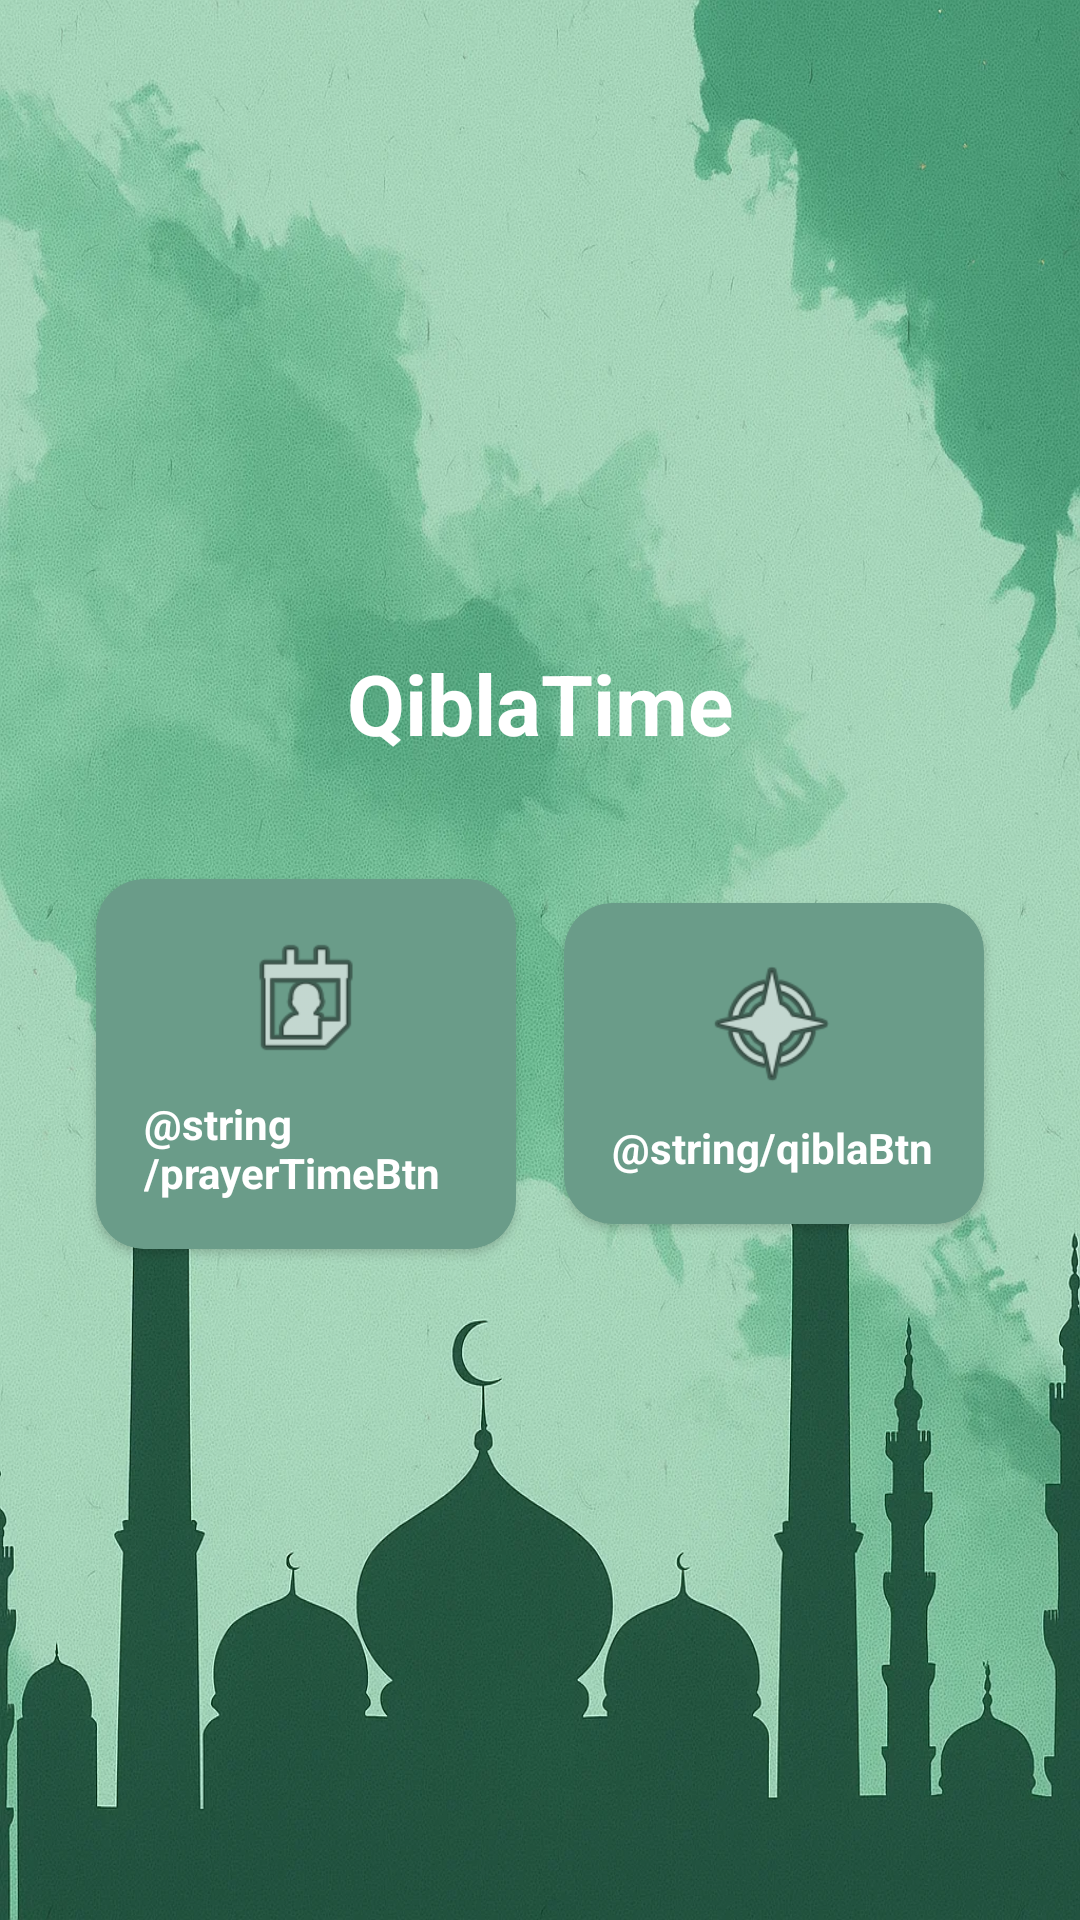

Layout XML and referenced resources for this Android screen:
<!-- AndroidManifest.xml: application theme Theme.QiblaTime -->
<!-- res/layout/activity_main.xml -->
<?xml version="1.0" encoding="utf-8"?>
<androidx.constraintlayout.widget.ConstraintLayout xmlns:android="http://schemas.android.com/apk/res/android"
    xmlns:app="http://schemas.android.com/apk/res-auto"
    xmlns:tools="http://schemas.android.com/tools"
    android:id="@+id/main"
    android:layout_width="match_parent"
    android:layout_height="match_parent"
    tools:context=".MainActivity">

    <LinearLayout
        android:orientation="vertical"
        android:layout_width="match_parent"
        android:layout_height="match_parent"
        android:gravity="center"
        android:padding="24dp"
        android:background="@drawable/backgroundmasjid2"
        android:scaleType="centerCrop">

        <TextView
            android:id="@+id/appTitle"
            android:layout_width="wrap_content"
            android:layout_height="wrap_content"
            android:text="QiblaTime"
            android:textSize="28sp"
            android:textStyle="bold"
            android:textColor="#FFFFFF"
            android:layout_marginBottom="32dp" />

        <LinearLayout
            android:layout_width="match_parent"
            android:layout_height="wrap_content"
            android:orientation="horizontal"
            android:gravity="center">

            <androidx.cardview.widget.CardView
                android:id="@+id/btnJadwal"
                android:layout_width="0dp"
                android:layout_height="wrap_content"
                android:layout_weight="1"
                android:layout_margin="8dp"
                app:cardCornerRadius="16dp"
                app:cardBackgroundColor="#6A9C89">

                <LinearLayout
                    android:layout_width="wrap_content"
                    android:layout_height="wrap_content"
                    android:orientation="vertical"
                    android:gravity="center"
                    android:padding="16dp">

                    <ImageView
                        android:layout_width="48dp"
                        android:layout_height="48dp"
                        android:src="@android:drawable/ic_menu_my_calendar"
                        android:layout_marginBottom="8dp"/>

                    <TextView
                        android:layout_width="wrap_content"
                        android:layout_height="wrap_content"
                        android:text="@string/prayerTimeBtn"
                        android:textColor="#FFFFFF"
                        android:textStyle="bold"
                        android:layout_gravity="center"/>
                </LinearLayout>

            </androidx.cardview.widget.CardView>

            <androidx.cardview.widget.CardView
                android:id="@+id/btnKiblat"
                android:layout_width="0dp"
                android:layout_height="wrap_content"
                android:layout_weight="1"
                android:layout_margin="8dp"
                app:cardCornerRadius="16dp"
                app:cardBackgroundColor="#6A9C89">

                <LinearLayout
                    android:layout_width="wrap_content"
                    android:layout_height="wrap_content"
                    android:orientation="vertical"
                    android:gravity="center"
                    android:padding="16dp">

                    <ImageView
                        android:layout_width="48dp"
                        android:layout_height="48dp"
                        android:src="@android:drawable/ic_menu_compass"
                        android:layout_marginBottom="8dp"/>

                    <TextView
                        android:layout_width="wrap_content"
                        android:layout_height="wrap_content"
                        android:text="@string/qiblaBtn"
                        android:textColor="#FFFFFF"
                        android:textStyle="bold"
                        android:layout_gravity="center"/>
                </LinearLayout>

            </androidx.cardview.widget.CardView>

        </LinearLayout>

    </LinearLayout>

</androidx.constraintlayout.widget.ConstraintLayout>
<!-- resources referenced by this layout -->
<resources>
  <!-- drawable backgroundmasjid2: png bitmap (drawable, 340990 bytes) -->
  <style name="Theme.QiblaTime" parent="Base.Theme.QiblaTime" />
  <style name="Base.Theme.QiblaTime" parent="Theme.Material3.DayNight.NoActionBar">
          
          
      </style>
</resources>
